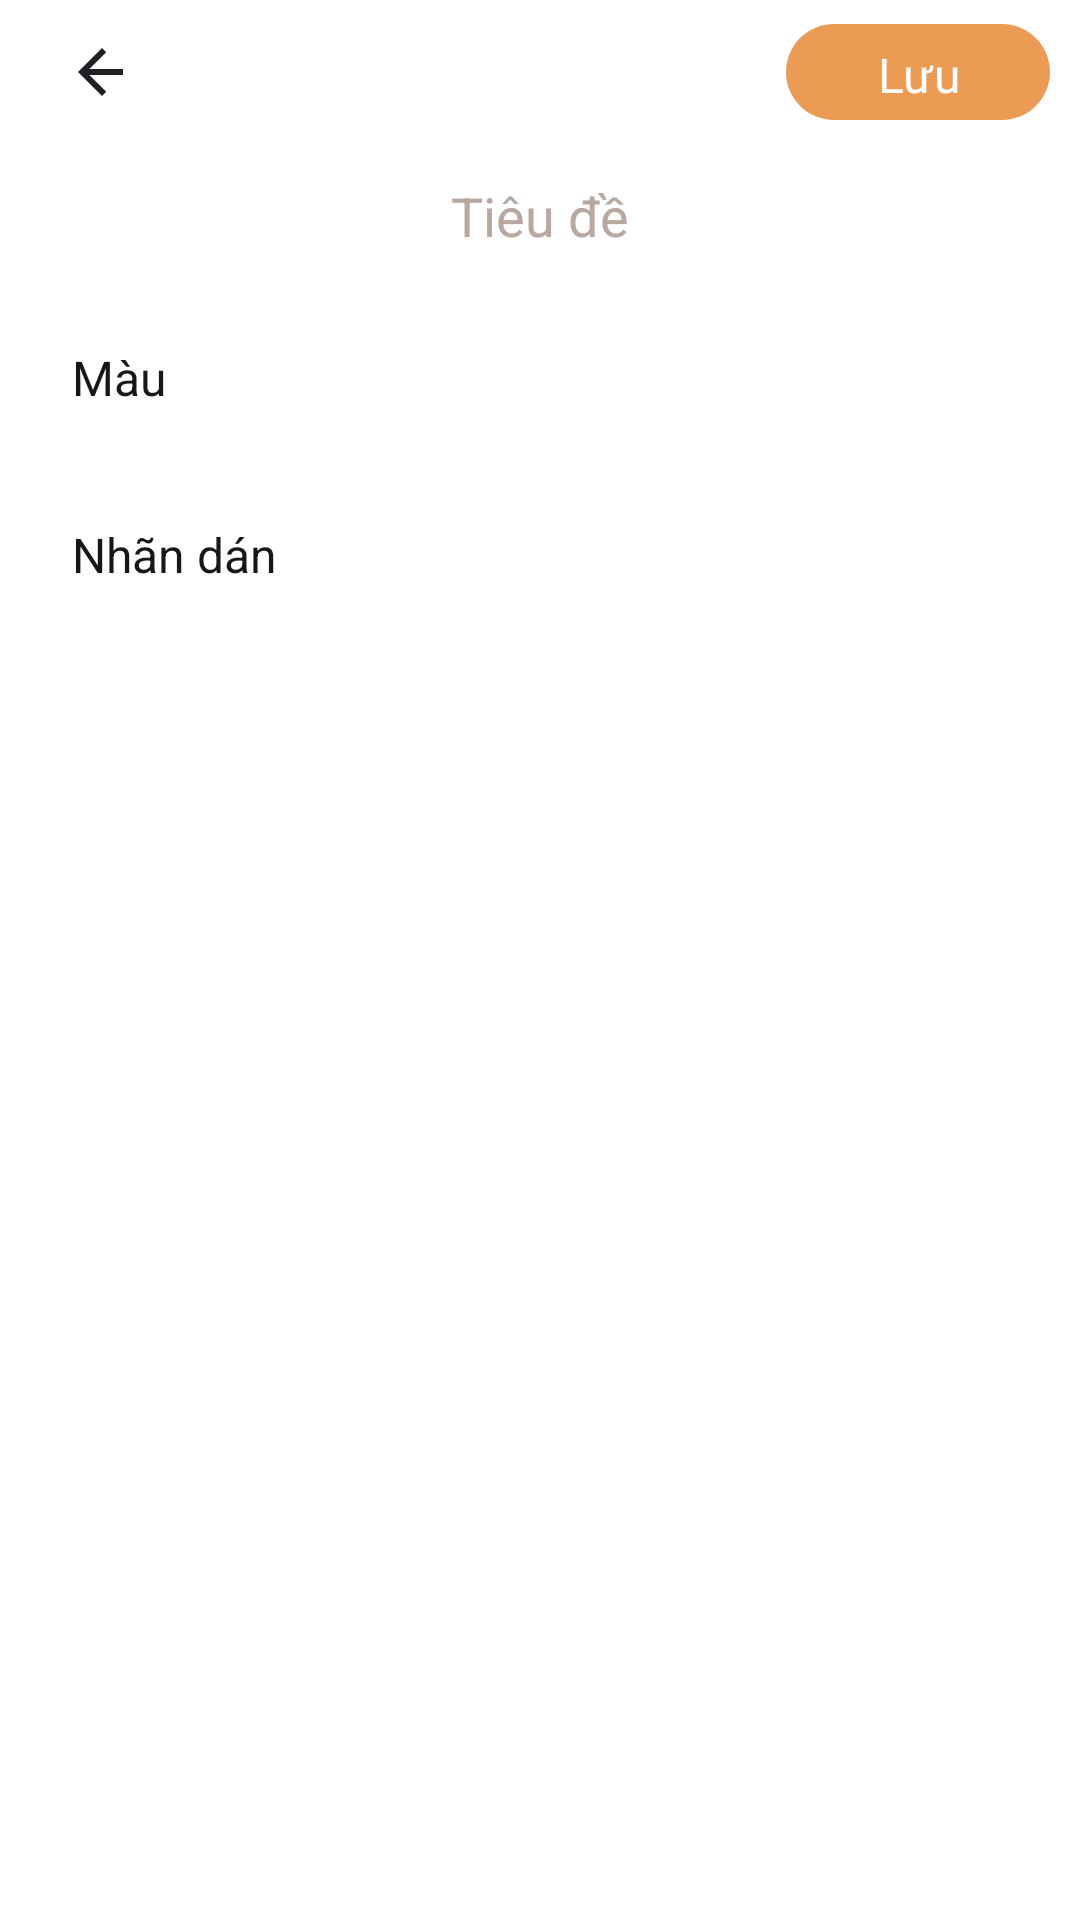

Android layout source for this screen:
<!-- AndroidManifest.xml: application theme Theme.Haruka -->
<!-- res/layout/dialog_habit_category_edit.xml -->
<?xml version="1.0" encoding="utf-8"?>
<LinearLayout xmlns:android="http://schemas.android.com/apk/res/android"
    xmlns:app="http://schemas.android.com/apk/res-auto"
    android:layout_width="match_parent"
    android:layout_height="wrap_content"
    android:background="@color/surface"
    android:orientation="vertical"
    android:paddingBottom="24dp">

    <LinearLayout
        android:layout_width="match_parent"
        android:layout_height="48dp"
        android:background="@color/surface"
        android:gravity="center_vertical"
        android:orientation="horizontal"
        android:paddingStart="10dp"
        android:paddingEnd="10dp">

        <ImageButton
            android:id="@+id/btn_close_category_editor"
            android:layout_width="46dp"
            android:layout_height="46dp"
            android:background="?attr/selectableItemBackgroundBorderless"
            android:src="@drawable/ic_back" />

        <Space
            android:layout_width="0dp"
            android:layout_height="1dp"
            android:layout_weight="1" />

        <com.google.android.material.button.MaterialButton
            android:id="@+id/btn_save_category_editor"
            android:layout_width="88dp"
            android:layout_height="40dp"
            android:text="@string/save"
            android:textAllCaps="false"
            android:textColor="@color/white"
            android:textSize="16sp"
            app:backgroundTint="@color/brand_orange"
            app:cornerRadius="20dp"
            app:rippleColor="@color/ripple_orange_pressed" />
    </LinearLayout>

    <ScrollView
        android:layout_width="match_parent"
        android:layout_height="wrap_content"
        android:fillViewport="false"
        android:overScrollMode="never">

        <LinearLayout
            android:layout_width="match_parent"
            android:layout_height="wrap_content"
            android:orientation="vertical">

            <EditText
                android:id="@+id/edit_category_name"
                android:layout_width="match_parent"
                android:layout_height="48dp"
                android:background="@android:color/transparent"
                android:gravity="center"
                android:hint="@string/title_hint"
                android:inputType="textCapSentences"
                android:paddingStart="24dp"
                android:paddingEnd="24dp"
                android:textAlignment="center"
                android:textColor="@color/text_primary"
                android:textColorHint="@color/journal_placeholder"
                android:textCursorDrawable="@drawable/cursor_primary"
                android:textSize="18sp" />

            <LinearLayout
                android:layout_width="match_parent"
                android:layout_height="wrap_content"
                android:gravity="center_vertical"
                android:orientation="horizontal"
                android:paddingStart="24dp"
                android:paddingTop="10dp"
                android:paddingEnd="24dp"
                android:paddingBottom="10dp">

                <TextView
                    android:layout_width="wrap_content"
                    android:layout_height="wrap_content"
                    android:text="@string/color"
                    android:textColor="@color/text_primary"
                    android:textSize="16sp" />

                <HorizontalScrollView
                    android:layout_width="0dp"
                    android:layout_height="wrap_content"
                    android:layout_marginStart="10dp"
                    android:layout_weight="1"
                    android:fillViewport="true"
                    android:overScrollMode="never"
                    android:scrollbars="none">

                    <LinearLayout
                        android:id="@+id/layout_category_colors"
                        android:layout_width="wrap_content"
                        android:layout_height="wrap_content"
                        android:gravity="center_vertical"
                        android:orientation="horizontal"
                        android:paddingTop="2dp"
                        android:paddingBottom="2dp" />
                </HorizontalScrollView>

                <LinearLayout
                    android:id="@+id/custom_category_color_trigger"
                    android:layout_width="88dp"
                    android:layout_height="40dp"
                    android:layout_marginStart="6dp"
                    android:clickable="true"
                    android:focusable="true"
                    android:orientation="horizontal" />
            </LinearLayout>

            <TextView
                android:layout_width="match_parent"
                android:layout_height="wrap_content"
                android:paddingStart="24dp"
                android:paddingTop="18dp"
                android:paddingEnd="24dp"
                android:paddingBottom="10dp"
                android:text="@string/habit_sticker_label"
                android:textColor="@color/text_primary"
                android:textSize="16sp" />

            <GridLayout
                android:id="@+id/grid_category_stickers"
                android:layout_width="match_parent"
                android:layout_height="wrap_content"
                android:alignmentMode="alignMargins"
                android:columnCount="4"
                android:paddingStart="24dp"
                android:paddingEnd="24dp"
                android:paddingBottom="4dp"
                android:useDefaultMargins="false" />
        </LinearLayout>
    </ScrollView>
</LinearLayout>
<!-- resources referenced by this layout -->
<resources>
  <color name="brand_orange">#EB9B54</color>
  <color name="journal_placeholder">#B8A8A0</color>
  <color name="ripple_orange_pressed">#40C97932</color>
  <color name="surface">#FFFFFFFF</color>
  <color name="text_primary">#171717</color>
  <color name="white">#FFFFFFFF</color>
  <!-- drawable cursor_primary (drawable) -->
  <?xml version="1.0" encoding="utf-8"?>
  <shape xmlns:android="http://schemas.android.com/apk/res/android">
      <size android:width="2dp" />
      <solid android:color="@color/brand_orange" />
  </shape>
  <!-- drawable ic_back (drawable) -->
  <vector xmlns:android="http://schemas.android.com/apk/res/android"
      android:width="24dp"
      android:height="24dp"
      android:viewportWidth="24"
      android:viewportHeight="24">
      <path
          android:fillColor="#202124"
          android:pathData="M20,11v2H8.8l5.6,5.6L13,20L5,12l8,-8l1.4,1.4L8.8,11H20z" />
  </vector>
  <string name="color">Màu</string>
  <string name="habit_sticker_label">Nhãn dán</string>
  <string name="save">Lưu</string>
  <string name="title_hint">Tiêu đề</string>
  <style name="Theme.Haruka" parent="Base.Theme.Haruka" />
  <style name="Base.Theme.Haruka" parent="Theme.Material3.DayNight.NoActionBar">
          <item name="android:fontFamily">sans-serif</item>
          <item name="fontFamily">sans-serif</item>
          <item name="colorPrimary">@color/brand_orange</item>
          <item name="colorPrimaryContainer">@color/brand_orange_light</item>
          <item name="colorSecondary">@color/brand_orange</item>
          <item name="colorAccent">@color/brand_orange</item>
          <item name="colorControlActivated">@color/brand_orange</item>
          <item name="colorControlHighlight">@color/ripple_neutral</item>
          <item name="android:colorAccent">@color/brand_orange</item>
          <item name="android:colorControlHighlight">@color/ripple_neutral</item>
          <item name="android:windowLightStatusBar">true</item>
          <item name="android:navigationBarColor">@color/white</item>
      </style>
  <color name="brand_orange_light">#FFE1C2</color>
  <color name="ripple_neutral">#30202124</color>
</resources>
